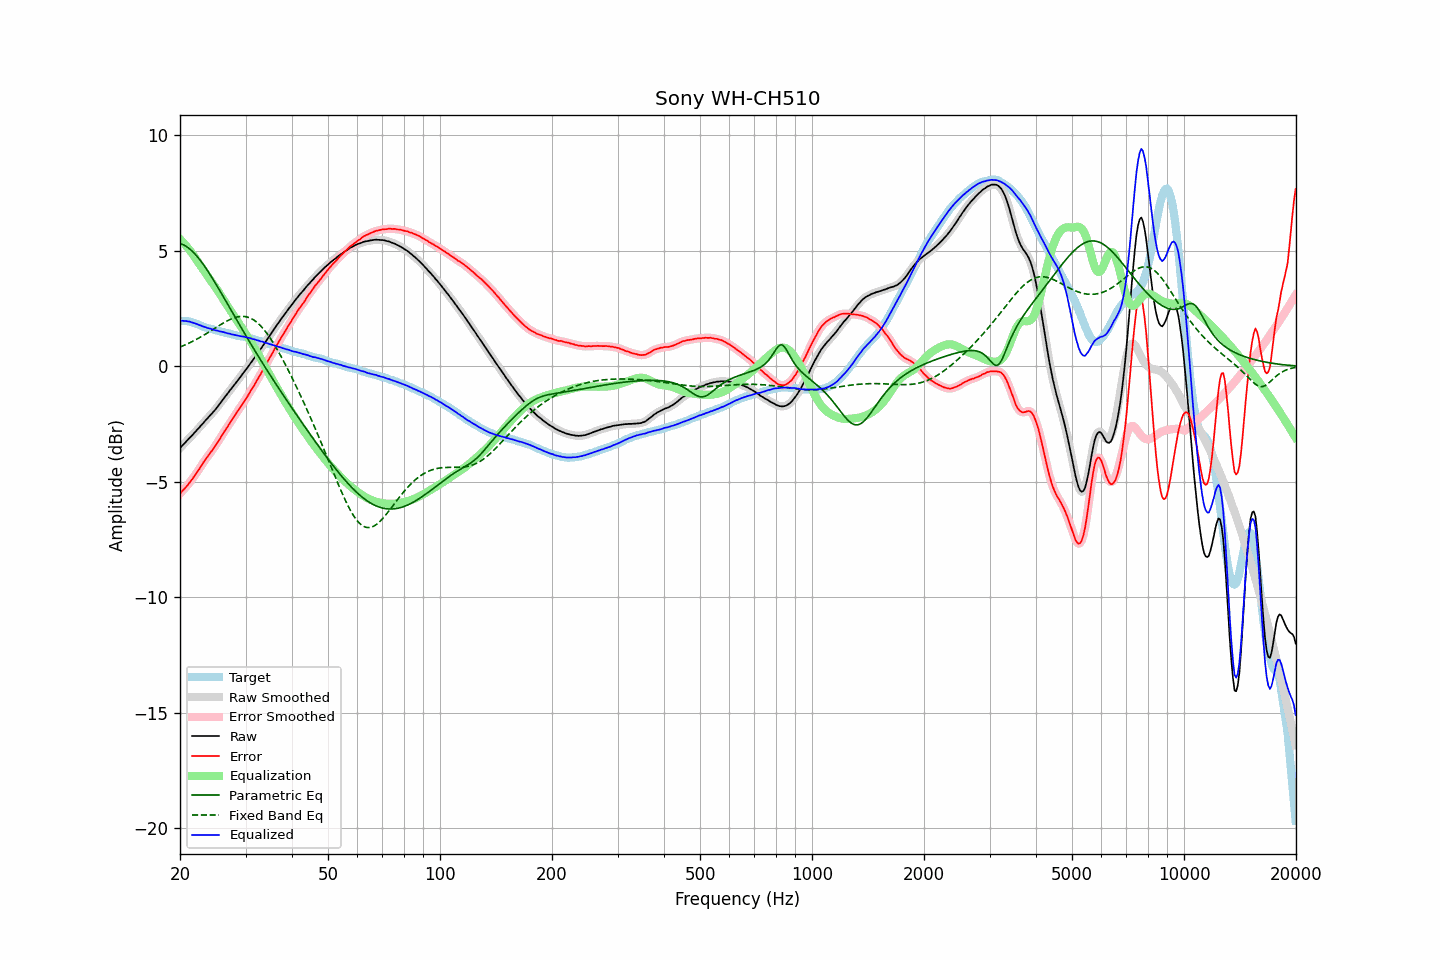

Values plotted in this chart, from the file beside it:
frequency, raw, error, smoothed, error_smoothed, equalization, parametric_eq, fixed_band_eq, equalized_raw, equalized_smoothed, target
20.00, -3.54, -5.52, -3.54, -5.51, 5.51, 5.32, 0.84, 1.97, 1.97, 1.98
20.20, -3.46, -5.43, -3.47, -5.44, 5.44, 5.30, 0.86, 1.98, 1.97, 1.97
20.40, -3.39, -5.36, -3.39, -5.36, 5.36, 5.27, 0.89, 1.97, 1.97, 1.97
20.61, -3.32, -5.28, -3.32, -5.28, 5.28, 5.23, 0.92, 1.96, 1.97, 1.96
20.81, -3.24, -5.20, -3.24, -5.20, 5.20, 5.19, 0.95, 1.96, 1.96, 1.96
21.02, -3.17, -5.13, -3.17, -5.12, 5.12, 5.14, 0.99, 1.95, 1.95, 1.96
21.23, -3.09, -5.03, -3.10, -5.03, 5.03, 5.08, 1.02, 1.94, 1.93, 1.94
21.44, -3.03, -4.95, -3.03, -4.94, 4.94, 5.02, 1.05, 1.91, 1.91, 1.92
21.66, -2.95, -4.85, -2.95, -4.85, 4.85, 4.96, 1.09, 1.89, 1.89, 1.90
21.87, -2.88, -4.75, -2.88, -4.75, 4.75, 4.89, 1.12, 1.87, 1.87, 1.87
22.09, -2.80, -4.65, -2.80, -4.65, 4.65, 4.81, 1.16, 1.85, 1.84, 1.84
22.31, -2.72, -4.54, -2.72, -4.54, 4.54, 4.73, 1.20, 1.82, 1.82, 1.82
22.54, -2.65, -4.45, -2.65, -4.44, 4.44, 4.64, 1.24, 1.78, 1.79, 1.79
22.76, -2.56, -4.33, -2.57, -4.33, 4.33, 4.55, 1.28, 1.77, 1.76, 1.76
22.99, -2.49, -4.23, -2.49, -4.22, 4.23, 4.46, 1.32, 1.74, 1.74, 1.73
23.22, -2.41, -4.12, -2.41, -4.12, 4.13, 4.36, 1.36, 1.71, 1.71, 1.70
23.45, -2.33, -4.01, -2.34, -4.02, 4.02, 4.26, 1.40, 1.69, 1.69, 1.68
23.69, -2.26, -3.93, -2.26, -3.92, 3.93, 4.16, 1.44, 1.66, 1.67, 1.66
23.92, -2.18, -3.82, -2.18, -3.83, 3.83, 4.05, 1.49, 1.65, 1.65, 1.64
24.16, -2.10, -3.73, -2.11, -3.73, 3.73, 3.94, 1.53, 1.63, 1.63, 1.63
24.40, -2.03, -3.64, -2.03, -3.64, 3.63, 3.83, 1.57, 1.60, 1.61, 1.61
24.65, -1.95, -3.54, -1.95, -3.54, 3.54, 3.72, 1.62, 1.58, 1.58, 1.59
24.89, -1.87, -3.44, -1.87, -3.44, 3.43, 3.60, 1.66, 1.56, 1.56, 1.57
25.14, -1.78, -3.33, -1.78, -3.33, 3.33, 3.49, 1.71, 1.55, 1.55, 1.55
25.39, -1.69, -3.22, -1.69, -3.22, 3.22, 3.37, 1.75, 1.53, 1.53, 1.53
25.65, -1.60, -3.12, -1.60, -3.11, 3.11, 3.25, 1.79, 1.51, 1.51, 1.52
25.91, -1.50, -2.99, -1.51, -3.00, 3.00, 3.13, 1.84, 1.50, 1.50, 1.49
26.16, -1.41, -2.89, -1.41, -2.89, 2.89, 3.01, 1.88, 1.48, 1.48, 1.48
26.43, -1.32, -2.78, -1.32, -2.78, 2.78, 2.89, 1.92, 1.46, 1.46, 1.46
26.69, -1.23, -2.68, -1.23, -2.68, 2.68, 2.77, 1.96, 1.44, 1.44, 1.45
26.96, -1.14, -2.57, -1.14, -2.57, 2.57, 2.65, 1.99, 1.42, 1.43, 1.43
27.23, -1.04, -2.46, -1.05, -2.46, 2.46, 2.53, 2.03, 1.42, 1.41, 1.42
27.50, -0.96, -2.36, -0.96, -2.35, 2.35, 2.41, 2.06, 1.39, 1.39, 1.39
27.77, -0.87, -2.24, -0.87, -2.25, 2.25, 2.28, 2.08, 1.38, 1.38, 1.37
28.05, -0.78, -2.14, -0.78, -2.14, 2.14, 2.16, 2.11, 1.36, 1.36, 1.36
28.33, -0.69, -2.02, -0.69, -2.03, 2.04, 2.04, 2.13, 1.34, 1.34, 1.33
28.62, -0.60, -1.92, -0.60, -1.93, 1.93, 1.92, 2.15, 1.33, 1.33, 1.32
28.90, -0.51, -1.83, -0.51, -1.82, 1.83, 1.80, 2.16, 1.32, 1.32, 1.32
29.19, -0.42, -1.72, -0.42, -1.72, 1.72, 1.68, 2.16, 1.30, 1.30, 1.30
29.48, -0.32, -1.62, -0.32, -1.62, 1.62, 1.56, 2.16, 1.30, 1.29, 1.30
29.78, -0.23, -1.51, -0.23, -1.51, 1.51, 1.44, 2.16, 1.28, 1.28, 1.28
30.08, -0.14, -1.41, -0.14, -1.41, 1.40, 1.33, 2.15, 1.26, 1.26, 1.27
30.38, -0.05, -1.30, -0.05, -1.29, 1.29, 1.21, 2.13, 1.24, 1.24, 1.25
30.68, 0.05, -1.18, 0.05, -1.18, 1.18, 1.09, 2.11, 1.23, 1.23, 1.22
30.99, 0.15, -1.06, 0.14, -1.06, 1.07, 0.98, 2.08, 1.21, 1.21, 1.20
31.30, 0.24, -0.96, 0.24, -0.95, 0.95, 0.86, 2.04, 1.19, 1.19, 1.19
31.61, 0.34, -0.84, 0.34, -0.84, 0.83, 0.75, 2.00, 1.17, 1.17, 1.18
31.93, 0.44, -0.71, 0.44, -0.72, 0.72, 0.63, 1.95, 1.15, 1.15, 1.15
32.24, 0.53, -0.60, 0.53, -0.60, 0.60, 0.52, 1.90, 1.13, 1.13, 1.13
32.57, 0.64, -0.47, 0.63, -0.48, 0.48, 0.40, 1.83, 1.11, 1.11, 1.11
32.89, 0.73, -0.37, 0.73, -0.36, 0.36, 0.29, 1.77, 1.08, 1.09, 1.10
33.22, 0.84, -0.23, 0.84, -0.23, 0.23, 0.18, 1.69, 1.07, 1.07, 1.06
33.55, 0.94, -0.11, 0.94, -0.11, 0.11, 0.07, 1.61, 1.05, 1.05, 1.05
33.89, 1.04, 0.02, 1.04, 0.02, -0.02, -0.04, 1.52, 1.02, 1.03, 1.02
34.23, 1.15, 0.14, 1.14, 0.14, -0.14, -0.15, 1.43, 1.01, 1.00, 1.01
34.57, 1.25, 0.27, 1.25, 0.27, -0.27, -0.26, 1.34, 0.98, 0.98, 0.98
34.92, 1.35, 0.39, 1.35, 0.39, -0.39, -0.37, 1.23, 0.96, 0.96, 0.96
35.27, 1.46, 0.51, 1.45, 0.52, -0.52, -0.48, 1.13, 0.94, 0.94, 0.94
35.62, 1.56, 0.64, 1.56, 0.64, -0.64, -0.59, 1.02, 0.92, 0.92, 0.92
35.97, 1.66, 0.77, 1.66, 0.76, -0.76, -0.69, 0.90, 0.90, 0.90, 0.89
... 635 more rows
